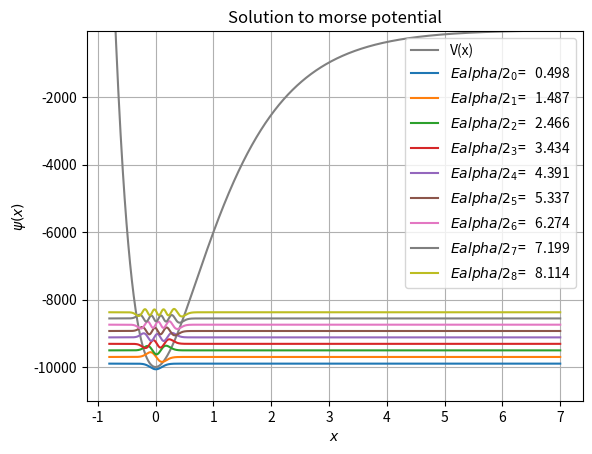

Python code for this plot:
# Solution to Morse Potential

import numpy as np
import math as m
import matplotlib.pyplot as plt
from pylab import*

N = 1000
x = np.linspace(-0.8, 7., N)  # x values
h = x[1]-x[0]  # fundamental length being the stepsize
alpha = 0.01

V = np.zeros(N)
for i in range(N):
    V[i] = (m.exp(-2*x[i])-2*m.exp(-x[i]))/(alpha**2)


Mdd = 1./(h*h)*(np.diag(np.ones(N-1), -1) - 2 *
                np.diag(np.ones(N), 0) + np.diag(np.ones(N-1), 1))
H = -Mdd + np.diag(V)
E, eigenvector1 = np.linalg.eigh(H)
eigenvector = np.transpose(eigenvector1)

ylim(-11000, -40)
plt.ylabel('$\psi(x)$')
plt.xlabel('$x$')
plt.plot(x, V, color="Gray", label="V(x)")

dissen = E[99]-E[0]
print(dissen)

k = 9  # number of eigen states

for i in range(k):
    plt.plot(x, 800*eigenvector[i]+E[i],
             label="$Ealpha/2 _{}$={:>8.3f}".format(i, alpha*0.5*(-min(V)+E[i])))
    # plt.plot(x,10*eigenvector[i]+E[i],label="$E_{}$={:>8.3f}".format(i,alpha*0.5*(-min(V)+E[i])))


plt.title("Solution to morse potential")
plt.legend()
plt.grid()
plt.show()
